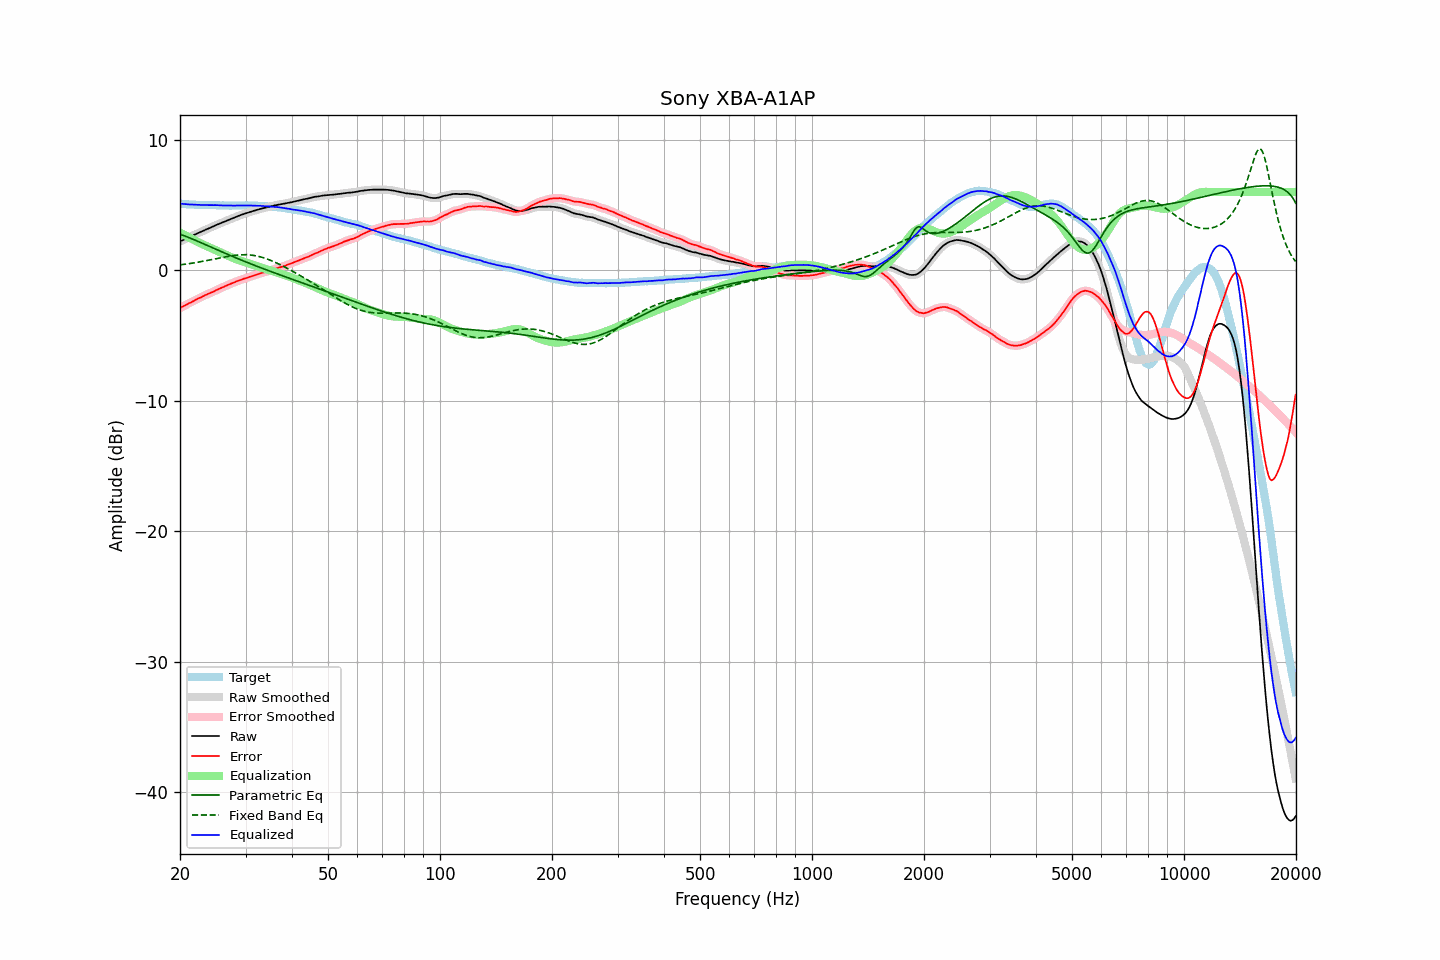

The data file committed next to this chart (first rows):
frequency, raw, error, smoothed, error_smoothed, equalization, parametric_eq, fixed_band_eq, equalized_raw, equalized_smoothed, target
20.00, 2.22, -2.90, 2.22, -2.89, 2.89, 2.77, 0.42, 5.11, 5.11, 5.12
20.20, 2.28, -2.82, 2.28, -2.83, 2.83, 2.73, 0.44, 5.11, 5.10, 5.10
20.40, 2.33, -2.76, 2.33, -2.76, 2.76, 2.68, 0.45, 5.09, 5.09, 5.09
20.61, 2.39, -2.70, 2.39, -2.69, 2.69, 2.64, 0.47, 5.08, 5.08, 5.09
20.81, 2.44, -2.63, 2.44, -2.63, 2.63, 2.59, 0.49, 5.07, 5.07, 5.07
21.02, 2.50, -2.56, 2.50, -2.56, 2.56, 2.54, 0.50, 5.06, 5.06, 5.06
21.23, 2.55, -2.50, 2.55, -2.50, 2.50, 2.49, 0.52, 5.05, 5.05, 5.05
21.44, 2.61, -2.44, 2.61, -2.44, 2.43, 2.44, 0.54, 5.04, 5.05, 5.06
21.66, 2.67, -2.38, 2.67, -2.37, 2.37, 2.39, 0.56, 5.04, 5.04, 5.05
21.87, 2.73, -2.30, 2.73, -2.31, 2.31, 2.34, 0.58, 5.04, 5.04, 5.03
22.09, 2.78, -2.24, 2.78, -2.24, 2.25, 2.28, 0.60, 5.03, 5.03, 5.02
22.31, 2.84, -2.18, 2.84, -2.18, 2.18, 2.23, 0.62, 5.02, 5.02, 5.02
22.54, 2.90, -2.11, 2.90, -2.12, 2.12, 2.18, 0.64, 5.02, 5.02, 5.01
22.76, 2.95, -2.07, 2.95, -2.06, 2.06, 2.12, 0.67, 5.01, 5.01, 5.02
22.99, 3.01, -2.00, 3.01, -2.00, 2.00, 2.07, 0.69, 5.01, 5.01, 5.01
23.22, 3.06, -1.94, 3.06, -1.94, 1.94, 2.02, 0.71, 5.00, 5.01, 5.00
23.45, 3.12, -1.88, 3.12, -1.88, 1.89, 1.96, 0.73, 5.01, 5.01, 5.00
23.69, 3.17, -1.83, 3.17, -1.83, 1.83, 1.91, 0.76, 5.00, 5.00, 5.00
23.92, 3.22, -1.78, 3.22, -1.78, 1.78, 1.85, 0.78, 5.00, 5.00, 5.00
24.16, 3.28, -1.72, 3.28, -1.73, 1.72, 1.80, 0.81, 5.00, 5.00, 5.00
24.40, 3.33, -1.68, 3.33, -1.67, 1.66, 1.74, 0.83, 4.99, 5.00, 5.01
24.65, 3.39, -1.62, 3.39, -1.61, 1.61, 1.69, 0.86, 5.00, 5.00, 5.01
24.89, 3.45, -1.55, 3.45, -1.55, 1.55, 1.63, 0.88, 5.00, 5.00, 5.00
25.14, 3.50, -1.49, 3.50, -1.49, 1.49, 1.58, 0.91, 5.00, 5.00, 4.99
25.39, 3.55, -1.43, 3.55, -1.43, 1.44, 1.53, 0.93, 4.99, 4.99, 4.99
25.65, 3.60, -1.37, 3.60, -1.38, 1.38, 1.47, 0.96, 4.98, 4.98, 4.97
25.91, 3.65, -1.32, 3.65, -1.33, 1.32, 1.42, 0.98, 4.97, 4.97, 4.97
26.16, 3.70, -1.28, 3.70, -1.27, 1.27, 1.37, 1.01, 4.97, 4.97, 4.98
26.43, 3.76, -1.21, 3.76, -1.22, 1.21, 1.31, 1.03, 4.97, 4.97, 4.97
26.69, 3.81, -1.16, 3.81, -1.16, 1.16, 1.26, 1.05, 4.97, 4.97, 4.97
26.96, 3.86, -1.11, 3.86, -1.10, 1.11, 1.21, 1.08, 4.97, 4.97, 4.97
27.23, 3.91, -1.05, 3.91, -1.05, 1.06, 1.15, 1.10, 4.96, 4.96, 4.96
27.50, 3.96, -1.00, 3.96, -1.00, 1.00, 1.10, 1.12, 4.96, 4.96, 4.96
27.77, 4.01, -0.96, 4.01, -0.95, 0.95, 1.05, 1.13, 4.96, 4.96, 4.97
28.05, 4.06, -0.90, 4.06, -0.90, 0.90, 1.00, 1.15, 4.96, 4.96, 4.97
28.33, 4.11, -0.85, 4.11, -0.86, 0.86, 0.95, 1.16, 4.97, 4.96, 4.96
28.62, 4.16, -0.80, 4.16, -0.81, 0.81, 0.90, 1.18, 4.97, 4.97, 4.96
28.90, 4.20, -0.77, 4.20, -0.77, 0.76, 0.84, 1.19, 4.97, 4.97, 4.97
29.19, 4.25, -0.72, 4.25, -0.72, 0.72, 0.79, 1.19, 4.97, 4.97, 4.97
29.48, 4.29, -0.68, 4.29, -0.68, 0.68, 0.74, 1.20, 4.97, 4.97, 4.97
29.78, 4.34, -0.63, 4.34, -0.64, 0.64, 0.69, 1.20, 4.98, 4.97, 4.97
30.08, 4.38, -0.61, 4.38, -0.60, 0.60, 0.65, 1.20, 4.97, 4.97, 4.98
30.38, 4.42, -0.55, 4.42, -0.55, 0.55, 0.60, 1.19, 4.97, 4.98, 4.97
30.68, 4.46, -0.51, 4.46, -0.52, 0.51, 0.55, 1.18, 4.97, 4.97, 4.97
30.99, 4.50, -0.47, 4.50, -0.47, 0.47, 0.50, 1.17, 4.97, 4.97, 4.97
31.30, 4.53, -0.44, 4.53, -0.44, 0.43, 0.45, 1.16, 4.96, 4.97, 4.97
31.61, 4.57, -0.40, 4.57, -0.40, 0.39, 0.40, 1.14, 4.96, 4.96, 4.97
31.93, 4.60, -0.35, 4.60, -0.36, 0.35, 0.35, 1.12, 4.95, 4.95, 4.95
32.24, 4.64, -0.31, 4.64, -0.31, 0.31, 0.31, 1.09, 4.95, 4.95, 4.95
32.57, 4.67, -0.27, 4.67, -0.27, 0.27, 0.26, 1.07, 4.94, 4.95, 4.94
32.89, 4.71, -0.23, 4.71, -0.23, 0.23, 0.21, 1.03, 4.94, 4.94, 4.94
33.22, 4.74, -0.20, 4.74, -0.20, 0.20, 0.17, 1.00, 4.94, 4.94, 4.94
33.55, 4.77, -0.16, 4.77, -0.16, 0.16, 0.12, 0.96, 4.93, 4.93, 4.93
33.89, 4.80, -0.12, 4.80, -0.12, 0.12, 0.07, 0.92, 4.92, 4.92, 4.92
34.23, 4.83, -0.08, 4.83, -0.08, 0.08, 0.03, 0.88, 4.91, 4.91, 4.91
34.57, 4.86, -0.04, 4.86, -0.04, 0.04, -0.02, 0.83, 4.90, 4.90, 4.90
34.92, 4.89, -0.00, 4.89, -0.01, 0.00, -0.07, 0.78, 4.89, 4.89, 4.89
35.27, 4.92, 0.02, 4.92, 0.03, -0.04, -0.11, 0.73, 4.88, 4.88, 4.90
35.62, 4.95, 0.08, 4.95, 0.07, -0.07, -0.16, 0.68, 4.88, 4.87, 4.87
35.97, 4.98, 0.12, 4.98, 0.12, -0.11, -0.20, 0.63, 4.87, 4.87, 4.86
... 635 more rows
